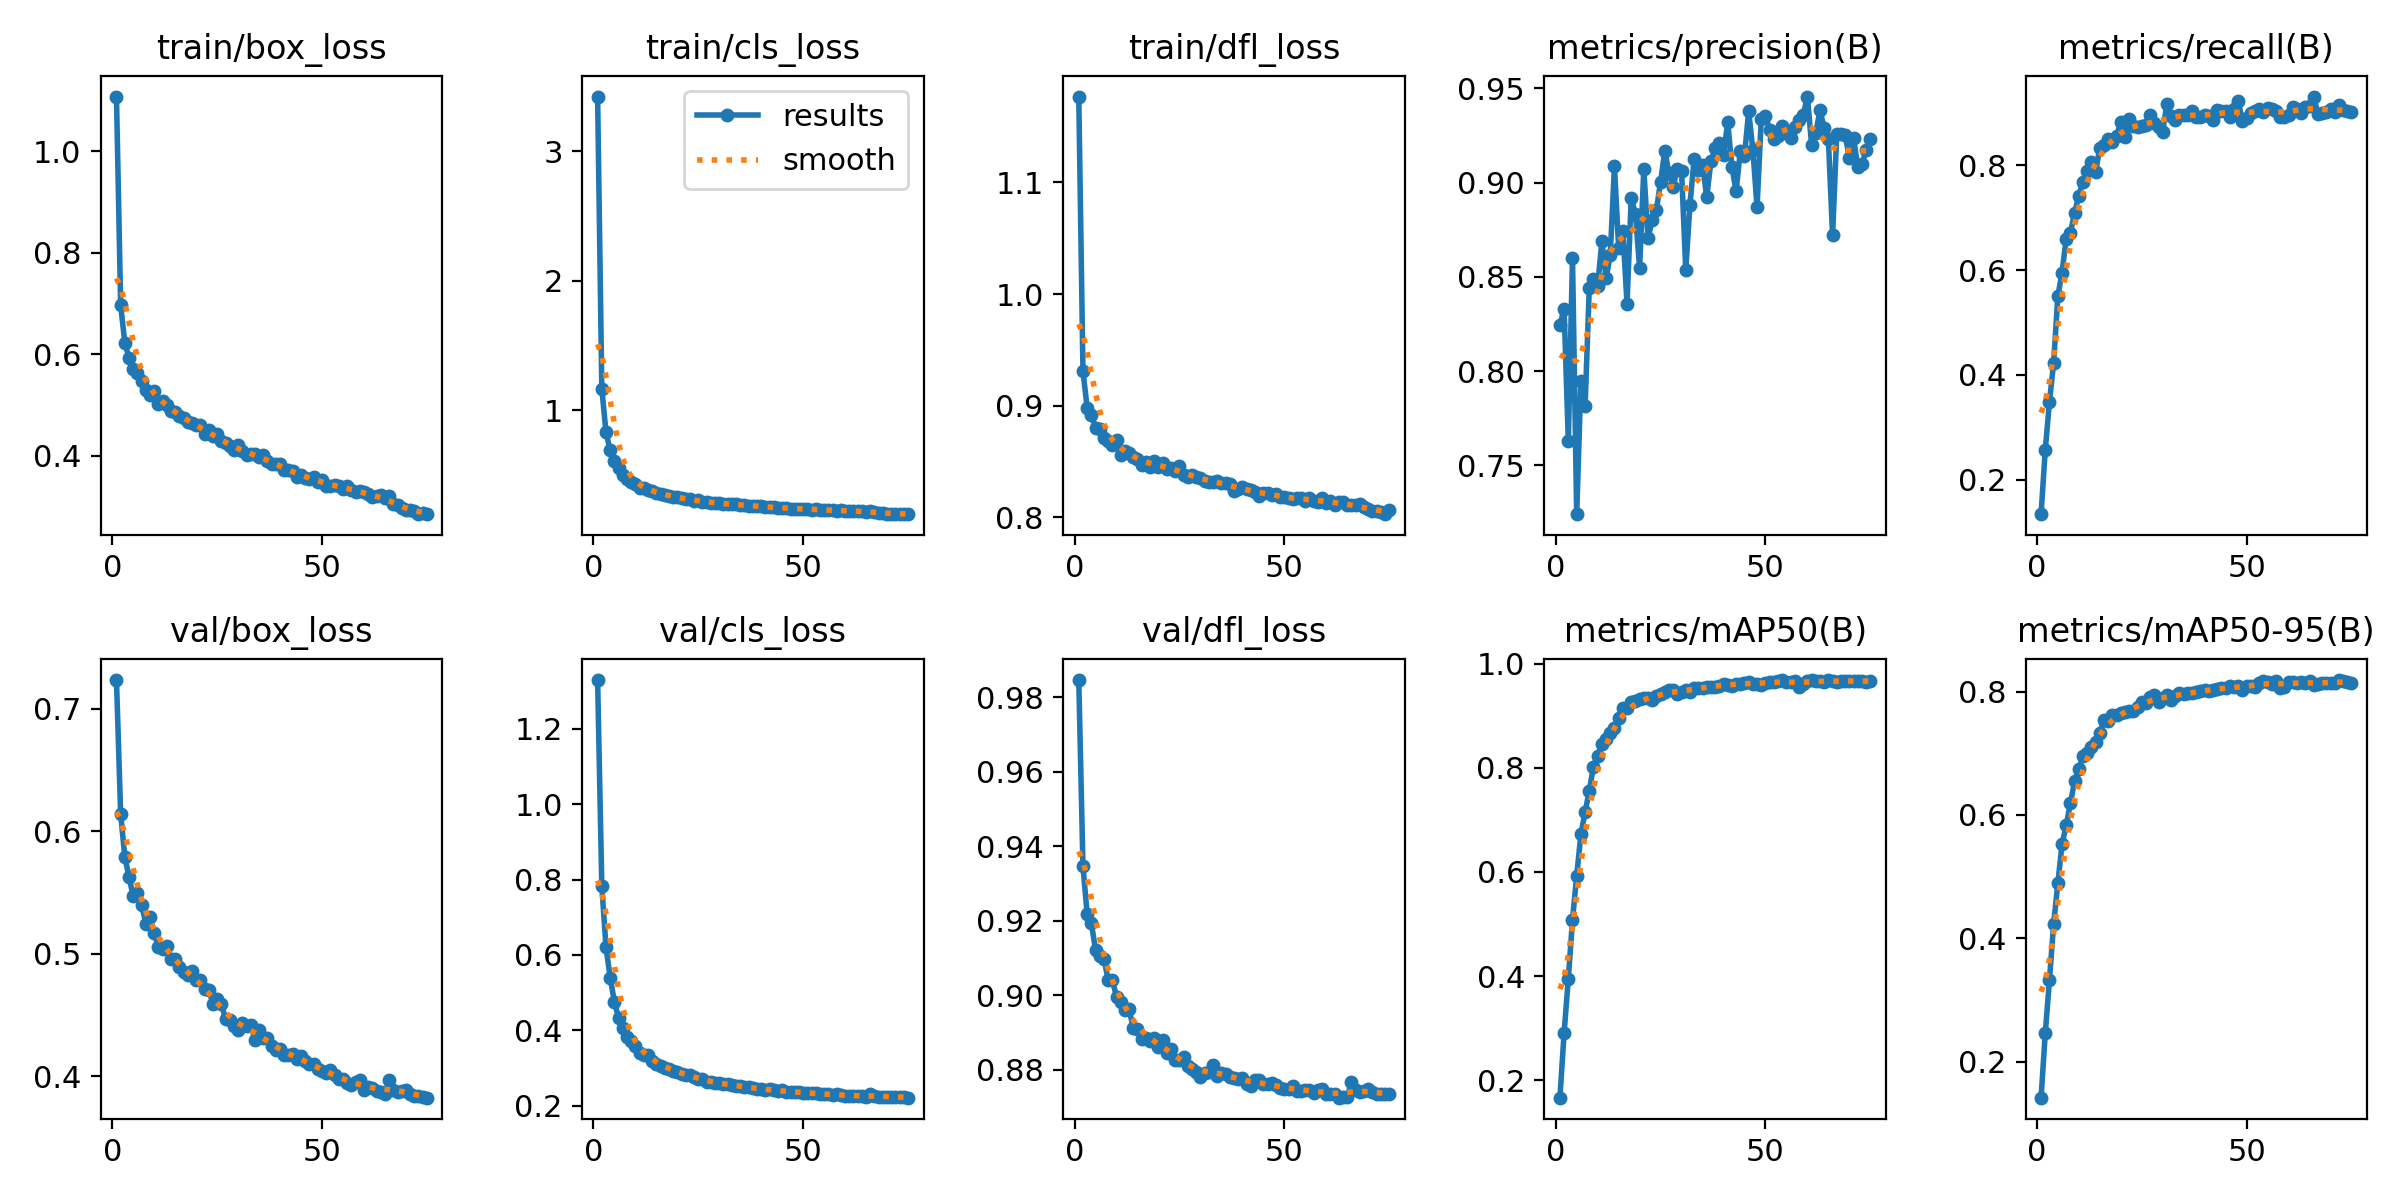

The file beside this chart, header and first rows:
epoch, time, train/box_loss, train/cls_loss, train/dfl_loss, metrics/precision(B), metrics/recall(B), metrics/mAP50(B), metrics/mAP50-95(B), val/box_loss, val/cls_loss, val/dfl_loss, lr/pg0, lr/pg1, lr/pg2
1, 134.1, 1.108, 3.421, 1.177, 0.8245, 0.1342, 0.1664, 0.1414, 0.7232, 1.33, 0.9846, 1.65242e-05, 1.65242e-05, 1.65242e-05
2, 248.2, 0.6969, 1.165, 0.931, 0.8328, 0.2569, 0.2907, 0.2457, 0.6141, 0.7827, 0.9347, 3.27528e-05, 3.27528e-05, 3.27528e-05
3, 519.8, 0.6226, 0.8279, 0.8981, 0.7629, 0.3486, 0.3945, 0.3321, 0.5786, 0.6206, 0.9218, 4.85413e-05, 4.85413e-05, 4.85413e-05
4, 582.9, 0.593, 0.69, 0.8918, 0.8597, 0.423, 0.5081, 0.4235, 0.5627, 0.5396, 0.9193, 4.802e-05, 4.802e-05, 4.802e-05
5, 671.4, 0.571, 0.6084, 0.8801, 0.7241, 0.5503, 0.5925, 0.4888, 0.5468, 0.4756, 0.9123, 4.736e-05, 4.736e-05, 4.736e-05
6, 925.1, 0.5638, 0.5541, 0.8787, 0.7945, 0.5953, 0.6721, 0.5529, 0.5495, 0.4328, 0.9106, 4.67e-05, 4.67e-05, 4.67e-05
7, 1026, 0.5466, 0.4965, 0.871, 0.7814, 0.6599, 0.7148, 0.5828, 0.5399, 0.4063, 0.9099, 4.604e-05, 4.604e-05, 4.604e-05
8, 1144, 0.5307, 0.4666, 0.8681, 0.8442, 0.6712, 0.7558, 0.6196, 0.5247, 0.3816, 0.9042, 4.538e-05, 4.538e-05, 4.538e-05
9, 1323, 0.521, 0.4419, 0.8649, 0.8488, 0.7092, 0.8022, 0.6543, 0.5299, 0.3702, 0.9042, 4.472e-05, 4.472e-05, 4.472e-05
10, 1363, 0.5287, 0.4276, 0.8694, 0.8452, 0.7417, 0.8234, 0.6742, 0.5169, 0.3583, 0.8995, 4.406e-05, 4.406e-05, 4.406e-05
11, 1482, 0.5025, 0.4002, 0.8559, 0.8688, 0.7681, 0.8462, 0.6951, 0.5057, 0.3392, 0.8982, 4.34e-05, 4.34e-05, 4.34e-05
12, 1674, 0.5082, 0.397, 0.8596, 0.8492, 0.789, 0.8543, 0.6999, 0.5041, 0.335, 0.8961, 4.274e-05, 4.274e-05, 4.274e-05
13, 1785, 0.4996, 0.3829, 0.8573, 0.8614, 0.8053, 0.867, 0.7106, 0.5067, 0.3331, 0.8962, 4.208e-05, 4.208e-05, 4.208e-05
14, 1875, 0.4894, 0.3734, 0.8539, 0.9086, 0.7877, 0.8771, 0.7187, 0.4962, 0.3181, 0.8911, 4.142e-05, 4.142e-05, 4.142e-05
15, 1982, 0.4863, 0.3624, 0.8523, 0.8653, 0.8332, 0.8959, 0.7327, 0.4954, 0.3107, 0.8909, 4.076e-05, 4.076e-05, 4.076e-05
16, 2098, 0.4795, 0.352, 0.847, 0.8744, 0.8388, 0.9152, 0.7535, 0.4892, 0.3064, 0.8884, 4.01e-05, 4.01e-05, 4.01e-05
17, 2206, 0.4742, 0.3456, 0.8493, 0.8358, 0.8501, 0.9148, 0.7527, 0.4853, 0.3007, 0.8887, 3.944e-05, 3.944e-05, 3.944e-05
18, 2403, 0.4665, 0.3351, 0.8449, 0.8919, 0.8448, 0.9269, 0.7613, 0.483, 0.2963, 0.8877, 3.878e-05, 3.878e-05, 3.878e-05
19, 2533, 0.4657, 0.3318, 0.8503, 0.8832, 0.8554, 0.929, 0.7624, 0.486, 0.2906, 0.8886, 3.812e-05, 3.812e-05, 3.812e-05
20, 2642, 0.4605, 0.3253, 0.8451, 0.8547, 0.8818, 0.9316, 0.7658, 0.4785, 0.2898, 0.8861, 3.746e-05, 3.746e-05, 3.746e-05
21, 2790, 0.4603, 0.3177, 0.8482, 0.907, 0.8538, 0.9333, 0.7674, 0.4785, 0.2851, 0.8879, 3.68e-05, 3.68e-05, 3.68e-05
22, 3011, 0.4439, 0.3127, 0.8437, 0.8704, 0.8889, 0.9343, 0.7679, 0.4715, 0.2822, 0.8844, 3.614e-05, 3.614e-05, 3.614e-05
23, 3228, 0.4509, 0.3101, 0.8444, 0.8801, 0.8747, 0.9295, 0.7678, 0.4708, 0.2811, 0.8857, 3.548e-05, 3.548e-05, 3.548e-05
24, 3351, 0.4391, 0.3013, 0.8418, 0.8856, 0.8732, 0.9381, 0.7753, 0.4592, 0.2756, 0.8825, 3.482e-05, 3.482e-05, 3.482e-05
25, 3535, 0.4431, 0.3024, 0.8455, 0.9003, 0.8743, 0.9416, 0.7831, 0.4635, 0.2715, 0.8825, 3.416e-05, 3.416e-05, 3.416e-05
26, 3652, 0.4291, 0.2925, 0.8383, 0.9169, 0.8775, 0.9445, 0.782, 0.4593, 0.27, 0.8833, 3.35e-05, 3.35e-05, 3.35e-05
27, 3903, 0.4253, 0.2893, 0.8362, 0.9049, 0.8966, 0.9486, 0.7915, 0.4469, 0.2628, 0.8809, 3.284e-05, 3.284e-05, 3.284e-05
28, 4012, 0.4199, 0.2838, 0.8379, 0.8979, 0.8815, 0.9486, 0.7946, 0.4458, 0.2614, 0.8802, 3.218e-05, 3.218e-05, 3.218e-05
29, 4098, 0.4118, 0.2801, 0.8357, 0.9074, 0.8724, 0.942, 0.7833, 0.4413, 0.26, 0.8794, 3.152e-05, 3.152e-05, 3.152e-05
30, 4281, 0.421, 0.2837, 0.8356, 0.9061, 0.8643, 0.9458, 0.7903, 0.4382, 0.2593, 0.878, 3.086e-05, 3.086e-05, 3.086e-05
31, 4390, 0.4093, 0.276, 0.8325, 0.8535, 0.9175, 0.95, 0.795, 0.4437, 0.2586, 0.8792, 3.02e-05, 3.02e-05, 3.02e-05
32, 4468, 0.4028, 0.2724, 0.8318, 0.8882, 0.8935, 0.9447, 0.787, 0.4408, 0.2574, 0.8794, 2.954e-05, 2.954e-05, 2.954e-05
33, 4582, 0.4042, 0.2731, 0.8314, 0.9125, 0.8855, 0.9526, 0.7929, 0.4424, 0.2545, 0.8814, 2.888e-05, 2.888e-05, 2.888e-05
34, 4783, 0.4037, 0.2718, 0.8328, 0.9065, 0.8965, 0.9538, 0.7981, 0.4301, 0.2531, 0.8783, 2.822e-05, 2.822e-05, 2.822e-05
35, 4907, 0.3974, 0.2685, 0.8307, 0.9092, 0.8962, 0.9538, 0.7956, 0.4376, 0.2519, 0.8792, 2.756e-05, 2.756e-05, 2.756e-05
36, 4994, 0.4026, 0.2678, 0.8308, 0.8924, 0.8954, 0.9555, 0.7972, 0.4312, 0.2491, 0.8789, 2.69e-05, 2.69e-05, 2.69e-05
37, 5105, 0.3903, 0.2608, 0.8297, 0.9112, 0.9027, 0.955, 0.7974, 0.431, 0.2493, 0.8781, 2.624e-05, 2.624e-05, 2.624e-05
38, 5184, 0.3842, 0.2569, 0.8237, 0.9184, 0.893, 0.9557, 0.799, 0.4248, 0.2462, 0.8779, 2.558e-05, 2.558e-05, 2.558e-05
39, 5344, 0.385, 0.2586, 0.825, 0.9211, 0.8924, 0.9578, 0.8009, 0.4217, 0.243, 0.8775, 2.492e-05, 2.492e-05, 2.492e-05
40, 5424, 0.3848, 0.2562, 0.8273, 0.9147, 0.8962, 0.9617, 0.8029, 0.4222, 0.2442, 0.8777, 2.426e-05, 2.426e-05, 2.426e-05
41, 5501, 0.3722, 0.2526, 0.8252, 0.9321, 0.8945, 0.9596, 0.8016, 0.4178, 0.2418, 0.8762, 2.36e-05, 2.36e-05, 2.36e-05
42, 5612, 0.3731, 0.2512, 0.8243, 0.9083, 0.886, 0.9567, 0.8021, 0.4179, 0.2433, 0.8757, 2.294e-05, 2.294e-05, 2.294e-05
43, 5813, 0.3707, 0.2496, 0.8225, 0.8953, 0.9056, 0.9612, 0.8043, 0.4181, 0.2408, 0.8772, 2.228e-05, 2.228e-05, 2.228e-05
44, 6003, 0.3593, 0.2426, 0.8194, 0.9166, 0.903, 0.9602, 0.8053, 0.4144, 0.2388, 0.8772, 2.162e-05, 2.162e-05, 2.162e-05
45, 6123, 0.3635, 0.246, 0.8216, 0.9142, 0.9026, 0.9631, 0.805, 0.4165, 0.2409, 0.876, 2.096e-05, 2.096e-05, 2.096e-05
46, 6368, 0.3571, 0.2421, 0.8221, 0.9378, 0.8916, 0.9639, 0.8086, 0.4123, 0.237, 0.8761, 2.03e-05, 2.03e-05, 2.03e-05
47, 6443, 0.3552, 0.2398, 0.8197, 0.9173, 0.9079, 0.9617, 0.808, 0.4103, 0.2359, 0.8763, 1.964e-05, 1.964e-05, 1.964e-05
48, 6556, 0.3583, 0.2398, 0.8206, 0.887, 0.9228, 0.9617, 0.8086, 0.4102, 0.2363, 0.8759, 1.898e-05, 1.898e-05, 1.898e-05
49, 6664, 0.3479, 0.236, 0.8186, 0.9336, 0.8844, 0.959, 0.8033, 0.4057, 0.2357, 0.875, 1.832e-05, 1.832e-05, 1.832e-05
50, 6830, 0.3537, 0.2382, 0.8183, 0.9352, 0.8908, 0.963, 0.8084, 0.4047, 0.2338, 0.8748, 1.766e-05, 1.766e-05, 1.766e-05
51, 6907, 0.3416, 0.2335, 0.8169, 0.928, 0.8994, 0.9637, 0.8085, 0.4025, 0.2331, 0.8749, 1.7e-05, 1.7e-05, 1.7e-05
52, 7020, 0.34, 0.2313, 0.816, 0.9228, 0.9029, 0.9646, 0.8076, 0.4057, 0.2343, 0.8758, 1.634e-05, 1.634e-05, 1.634e-05
53, 7155, 0.3433, 0.2342, 0.817, 0.9246, 0.9081, 0.9662, 0.8133, 0.4008, 0.2321, 0.8743, 1.568e-05, 1.568e-05, 1.568e-05
54, 7244, 0.3411, 0.2306, 0.8173, 0.9299, 0.9017, 0.9679, 0.8179, 0.3982, 0.2298, 0.8743, 1.502e-05, 1.502e-05, 1.502e-05
55, 7334, 0.3356, 0.2266, 0.8146, 0.9261, 0.9086, 0.965, 0.8151, 0.3983, 0.2305, 0.8745, 1.436e-05, 1.436e-05, 1.436e-05
56, 7443, 0.3408, 0.2279, 0.8177, 0.9236, 0.9063, 0.9646, 0.8127, 0.3949, 0.2303, 0.8744, 1.37e-05, 1.37e-05, 1.37e-05
57, 7551, 0.3337, 0.2274, 0.8147, 0.9296, 0.9037, 0.9659, 0.8178, 0.3932, 0.2279, 0.8738, 1.304e-05, 1.304e-05, 1.304e-05
58, 7696, 0.3293, 0.2223, 0.8141, 0.9332, 0.8922, 0.955, 0.8056, 0.3955, 0.2307, 0.8744, 1.238e-05, 1.238e-05, 1.238e-05
59, 7845, 0.3313, 0.2258, 0.8169, 0.9358, 0.893, 0.9614, 0.8073, 0.3969, 0.2293, 0.875, 1.172e-05, 1.172e-05, 1.172e-05
60, 7920, 0.3285, 0.2244, 0.8126, 0.9456, 0.8956, 0.9668, 0.8153, 0.3892, 0.2261, 0.8734, 1.106e-05, 1.106e-05, 1.106e-05
... 15 more rows
